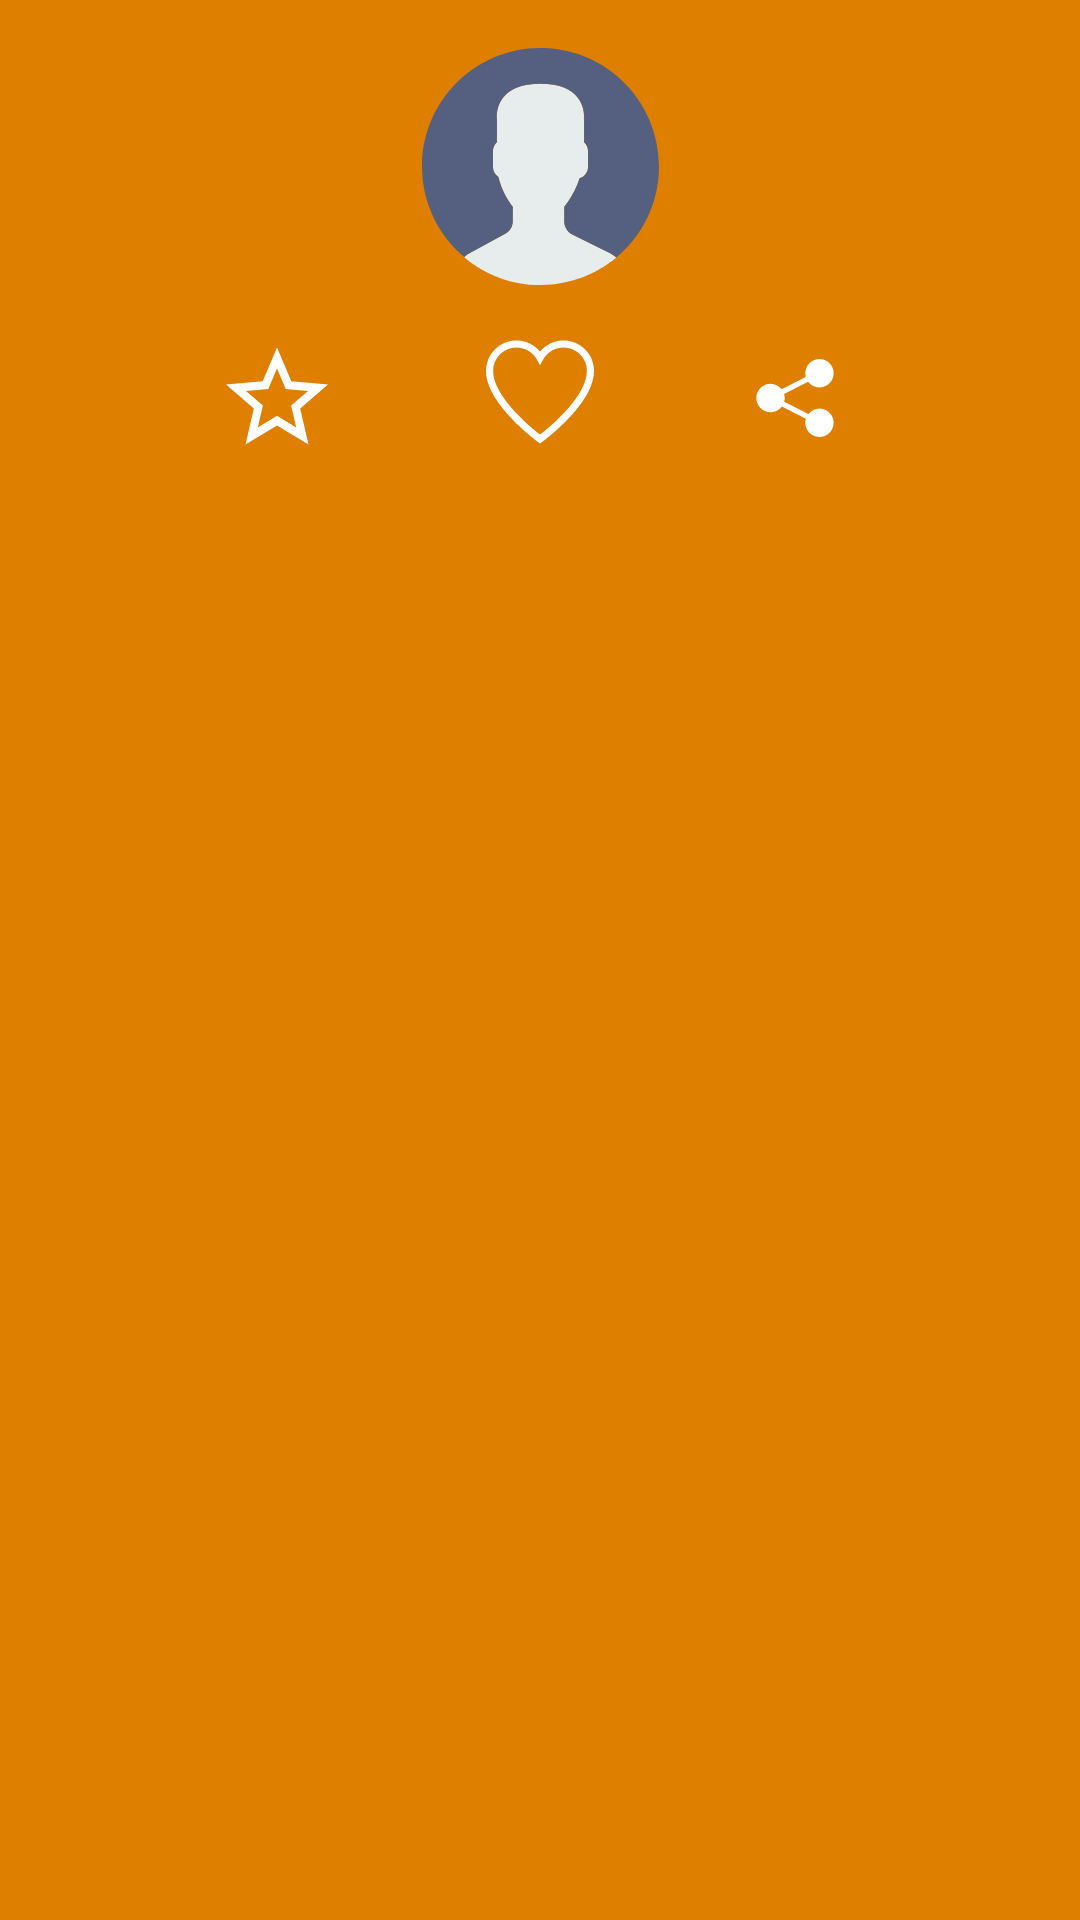

The Android layout XML behind this screen, and the referenced resources:
<!-- AndroidManifest.xml: application theme AppTheme -->
<!-- res/layout/drawer_layout.xml -->
<?xml version="1.0" encoding="utf-8"?>
<android.support.constraint.ConstraintLayout
    xmlns:android="http://schemas.android.com/apk/res/android"
    xmlns:app="http://schemas.android.com/apk/res-auto"
    xmlns:tools="http://schemas.android.com/tools"
    android:layout_width="match_parent"
    android:layout_height="160dp"
    android:background="@drawable/ic_drawable_header">

    <ImageView
        android:id="@+id/imageView2"
        android:layout_width="wrap_content"
        android:layout_height="wrap_content"
        android:layout_marginStart="8dp"
        android:layout_marginLeft="8dp"
        android:layout_marginTop="16dp"
        android:layout_marginEnd="8dp"
        android:layout_marginRight="8dp"
        app:layout_constraintEnd_toEndOf="parent"
        app:layout_constraintStart_toStartOf="parent"
        app:layout_constraintTop_toTopOf="parent"
        app:srcCompat="@drawable/ic_user_icon" />

    <ImageView
        android:id="@+id/imageView3"
        android:layout_width="35dp"
        android:layout_height="34dp"
        android:layout_marginStart="16dp"
        android:layout_marginLeft="16dp"
        android:layout_marginTop="20dp"
        android:layout_marginEnd="16dp"
        android:layout_marginRight="16dp"
        app:layout_constraintEnd_toStartOf="@+id/imageView4"
        app:layout_constraintHorizontal_bias="0.616"
        app:layout_constraintStart_toStartOf="parent"
        app:layout_constraintTop_toBottomOf="@+id/imageView2"
        app:srcCompat="@drawable/ic_rate_icon" />

    <ImageView
        android:id="@+id/imageView4"
        android:layout_width="36dp"
        android:layout_height="39dp"
        android:layout_marginStart="8dp"
        android:layout_marginLeft="8dp"
        android:layout_marginTop="16dp"
        android:layout_marginEnd="8dp"
        android:layout_marginRight="8dp"
        app:layout_constraintEnd_toEndOf="parent"
        app:layout_constraintStart_toStartOf="parent"
        app:layout_constraintTop_toBottomOf="@+id/imageView2"
        app:srcCompat="@drawable/ic_love_icon" />

    <ImageView
        android:id="@+id/imageView5"
        android:layout_width="26dp"
        android:layout_height="27dp"
        android:layout_marginStart="16dp"
        android:layout_marginLeft="16dp"
        android:layout_marginTop="24dp"
        android:layout_marginEnd="8dp"
        android:layout_marginRight="8dp"
        app:layout_constraintEnd_toEndOf="parent"
        app:layout_constraintHorizontal_bias="0.338"
        app:layout_constraintStart_toEndOf="@+id/imageView4"
        app:layout_constraintTop_toBottomOf="@+id/imageView2"
        app:srcCompat="@drawable/ic_share_icon" />

</android.support.constraint.ConstraintLayout>
<!-- resources referenced by this layout -->
<resources>
  <!-- drawable ic_drawable_header (drawable) -->
  <vector xmlns:android="http://schemas.android.com/apk/res/android"
      android:width="305dp"
      android:height="201dp"
      android:viewportWidth="305"
      android:viewportHeight="201">
    <path
        android:pathData="M0,0h305v201h-305z"
        android:fillColor="#DE7F00"/>
  </vector>
  <!-- drawable ic_love_icon (drawable) -->
  <vector xmlns:android="http://schemas.android.com/apk/res/android"
      android:width="30dp"
      android:height="30dp"
      android:viewportWidth="30"
      android:viewportHeight="30">
    <group>
      <clip-path android:pathData="M0,0h30v30h-30z M 0,0"/>
      <path
          android:pathData="M21.5362 0.682159C18.9824 0.682159 16.5917 1.83845 15 3.77579C13.4083 1.83838 11.0177 0.682159 8.46382 0.682159C3.79688 0.682159 0 4.47897 0 9.14598C0 12.8004 2.17912 17.0274 6.4767 21.7095C9.78402 25.3126 13.3818 28.1024 14.4057 28.8716L14.9998 29.3179L15.5939 28.8717C16.6178 28.1024 20.2157 25.3127 23.5231 21.7096C27.8208 17.0275 30 12.8005 30 9.14598C30 4.47897 26.2031 0.682159 21.5362 0.682159ZM22.0659 20.3719C19.3455 23.3355 16.4188 25.7312 14.9998 26.8354C13.5809 25.7312 10.6543 23.3355 7.93391 20.3719C4.03754 16.127 1.97802 12.2451 1.97802 9.14598C1.97802 5.56972 4.88756 2.66018 8.46382 2.66018C10.8173 2.66018 12.9903 3.94286 14.135 6.00772L15 7.56812L15.865 6.00772C17.0096 3.94293 19.1827 2.66018 21.5362 2.66018C25.1124 2.66018 28.022 5.56965 28.022 9.14598C28.022 12.2452 25.9624 16.1271 22.0659 20.3719Z"
          android:fillColor="#ffffff"/>
    </group>
  </vector>
  <!-- drawable ic_rate_icon (drawable) -->
  <vector xmlns:android="http://schemas.android.com/apk/res/android"
      android:width="31dp"
      android:height="31dp"
      android:viewportWidth="31"
      android:viewportHeight="31">
    <path
        android:pathData="M31,12.0032L19.854,11.0468L15.5,0.775L11.1461,11.0468L0,12.0032L8.4553,19.3301L5.921,30.225L15.5,24.4466L25.079,30.225L22.5448,19.3301L31,12.0032ZM15.5,21.5388L9.6673,25.0574L11.2111,18.4218L6.0605,13.9609L12.8495,13.3781L15.5,7.1222L18.1505,13.378L24.9394,13.9608L19.7903,18.4217L21.3341,25.0573L15.5,21.5388Z"
        android:fillColor="#ffffff"/>
  </vector>
  <!-- drawable ic_share_icon (drawable) -->
  <vector xmlns:android="http://schemas.android.com/apk/res/android"
      android:width="22dp"
      android:height="22dp"
      android:viewportWidth="22"
      android:viewportHeight="22">
    <path
        android:pathData="M17.8957,13.9824C16.622,13.9824 15.4986,14.5892 14.7646,15.5184L7.9566,12.0368C8.0457,11.7044 8.1098,11.361 8.1098,10.9995C8.1098,10.606 8.0337,10.2355 7.9275,9.875L14.7055,6.4095C15.4355,7.3808 16.588,8.0156 17.8967,8.0156C20.1136,8.0156 21.907,6.2222 21.907,4.0073C21.907,1.7944 20.1136,0 17.8967,0C15.6848,0 13.8895,1.7944 13.8895,4.0073C13.8895,4.3698 13.9536,4.7142 14.0437,5.0476L7.2367,8.5292C6.5017,7.599 5.3762,6.9902 4.1005,6.9902C1.8856,6.9902 0.0933,8.7856 0.0933,10.9995C0.0933,13.2134 1.8856,15.0078 4.1005,15.0078C5.4113,15.0078 6.5628,14.3709 7.2957,13.3987L14.0707,16.8642C13.9645,17.2237 13.8874,17.5972 13.8874,17.9917C13.8874,20.2056 15.6828,22 17.8947,22C20.1116,22 21.905,20.2056 21.905,17.9917C21.906,15.7758 20.1127,13.9824 17.8957,13.9824Z"
        android:fillColor="#ffffff"/>
  </vector>
  <!-- drawable ic_user_icon: vector/xml drawable (drawable, 2015 chars, omitted) -->
  <style name="AppTheme" parent="Theme.AppCompat.Light.NoActionBar">
          
          <item name="colorPrimary">@color/colorPrimary</item>
          <item name="colorPrimaryDark">@color/colorPrimaryDark</item>
          <item name="colorAccent">@color/colorAccent</item>
      </style>
  <color name="colorPrimary">#EFC33B</color>
  <color name="colorPrimaryDark">#DE7F00</color>
  <color name="colorAccent">#393762</color>
</resources>
